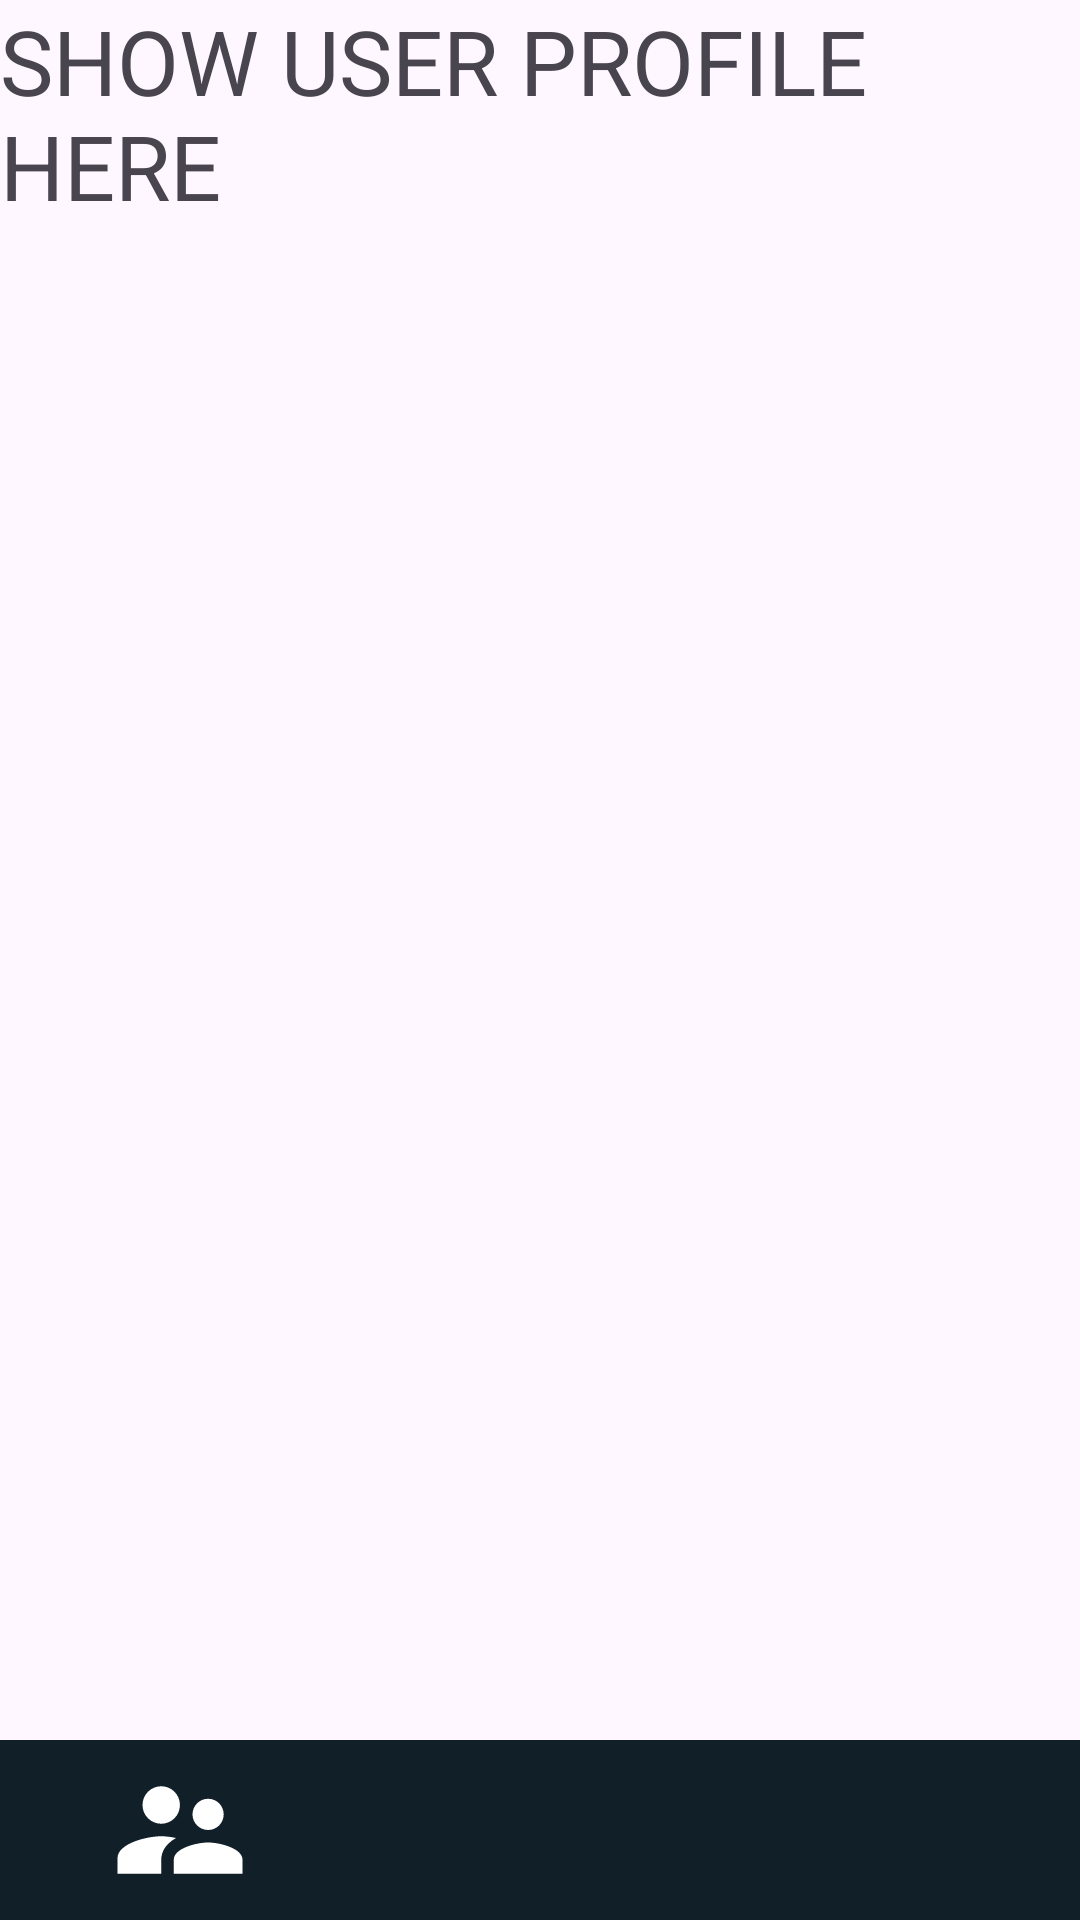

Android layout source for this screen:
<!-- AndroidManifest.xml: application theme Theme.SMAP -->
<!-- res/layout/activity_profile.xml -->
<?xml version="1.0" encoding="utf-8"?>
<RelativeLayout xmlns:android="http://schemas.android.com/apk/res/android"
    xmlns:app="http://schemas.android.com/apk/res-auto"
    xmlns:tools="http://schemas.android.com/tools"
    android:layout_width="match_parent"
    android:layout_height="match_parent"
    tools:context=".supervisor.Profile">

    <TextView
        android:id="@+id/textView2"
        android:layout_width="wrap_content"
        android:layout_height="wrap_content"
        android:text="SHOW USER PROFILE HERE"
        android:textSize="30sp"
        app:layout_constraintBottom_toBottomOf="parent"
        app:layout_constraintEnd_toEndOf="parent"
        app:layout_constraintStart_toStartOf="parent"
        app:layout_constraintTop_toTopOf="parent" />

    <com.google.android.material.bottomnavigation.BottomNavigationView
        android:layout_width="match_parent"
        android:id="@+id/bottomNav"
        android:layout_height="60dp"
        android:background="@color/blueBlack"
        android:layout_alignParentBottom="true">
        <RelativeLayout
            android:id="@+id/InsideBottomNavrelativeLayout"
            android:layout_width="match_parent"

            android:layout_height="match_parent">


            <ImageButton
                android:id="@+id/ImageBtnAccount"
                android:layout_width="60dp"
                android:layout_height="match_parent"
                android:layout_alignParentStart="true"
                android:layout_alignParentTop="true"
                android:layout_marginStart="30dp"
                android:background="@color/blueBlack"
                android:layout_alignParentBottom="true"
                android:src="@drawable/baseline_supervisor_account_24">

            </ImageButton>
            <ImageButton
                android:id="@+id/ImageButtonHome"
                android:layout_width="60dp"
                android:layout_height="match_parent"
                android:layout_centerHorizontal="true"
                android:layout_alignParentTop="true"
                android:layout_marginStart="30dp"
                android:background="@color/blueBlack"
                android:layout_alignParentBottom="true"
                android:src="@drawable/baseline_home_24">

            </ImageButton>
            <ImageButton
                android:id="@+id/imageButtonAssessHistory"
                android:layout_width="60dp"
                android:layout_height="match_parent"
                android:layout_alignParentEnd="true"
                android:layout_marginEnd="30dp"
                android:layout_alignParentTop="true"
                android:background="@color/blueBlack"
                android:layout_alignParentBottom="true"
                android:src="@drawable/baseline_library_add_check_24"

                ></ImageButton>



        </RelativeLayout>



    </com.google.android.material.bottomnavigation.BottomNavigationView>


</RelativeLayout>
<!-- resources referenced by this layout -->
<resources>
  <color name="blueBlack">#111f28</color>
  <!-- drawable baseline_supervisor_account_24 (drawable) -->
  <vector android:height="50dp" android:tint="#FFFF"
      android:viewportHeight="24" android:viewportWidth="24"
      android:width="50dp" xmlns:android="http://schemas.android.com/apk/res/android">
      <path android:fillColor="@android:color/white" android:pathData="M16.5,12c1.38,0 2.49,-1.12 2.49,-2.5S17.88,7 16.5,7C15.12,7 14,8.12 14,9.5s1.12,2.5 2.5,2.5zM9,11c1.66,0 2.99,-1.34 2.99,-3S10.66,5 9,5C7.34,5 6,6.34 6,8s1.34,3 3,3zM16.5,14c-1.83,0 -5.5,0.92 -5.5,2.75L11,19h11v-2.25c0,-1.83 -3.67,-2.75 -5.5,-2.75zM9,13c-2.33,0 -7,1.17 -7,3.5L2,19h7v-2.25c0,-0.85 0.33,-2.34 2.37,-3.47C10.5,13.1 9.66,13 9,13z"/>
  </vector>
  <style name="Theme.SMAP" parent="Base.Theme.SMAP" />
  <style name="Base.Theme.SMAP" parent="Theme.Material3.DayNight.NoActionBar">
          
          
      </style>
</resources>
